Labelled photos from "maize-status-prediction", an image-classification folder in Eng-Janvier/maize-status-prediction. The possible labels are: FAW, health.

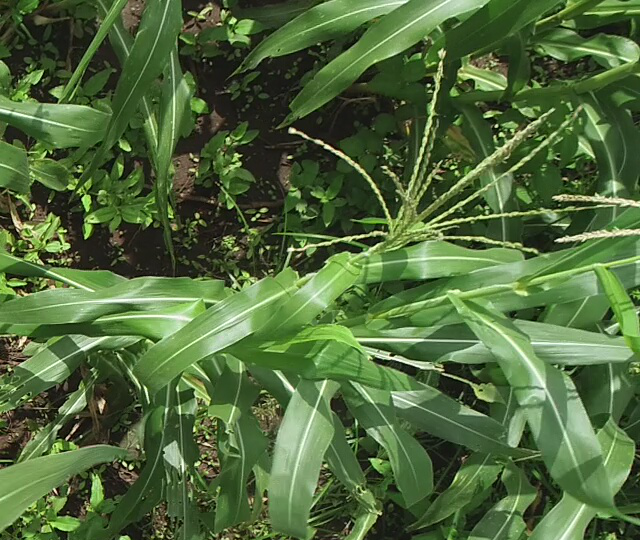
Label: health

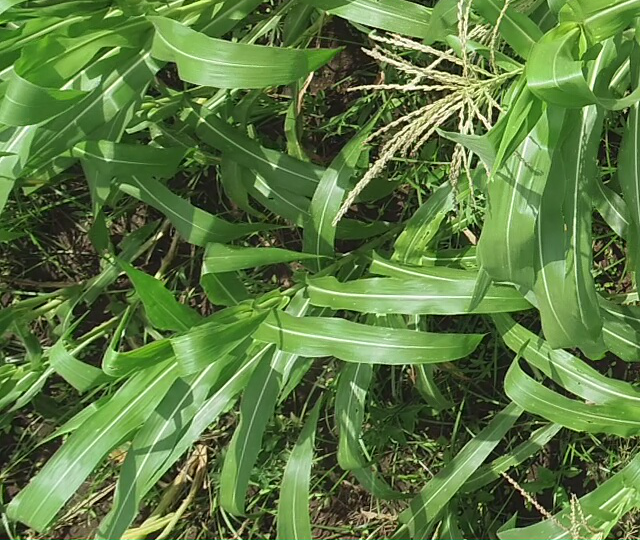
Label: health

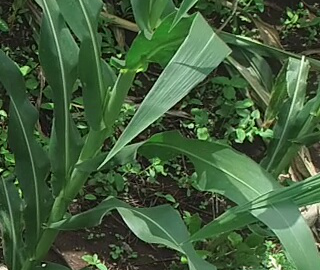
Label: health

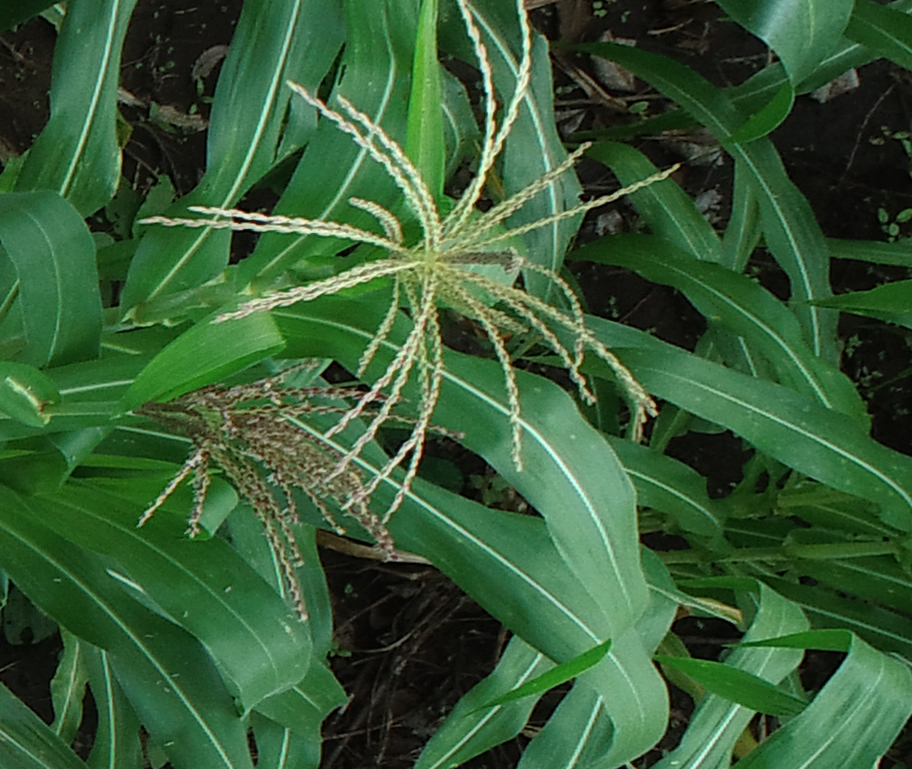
Label: health

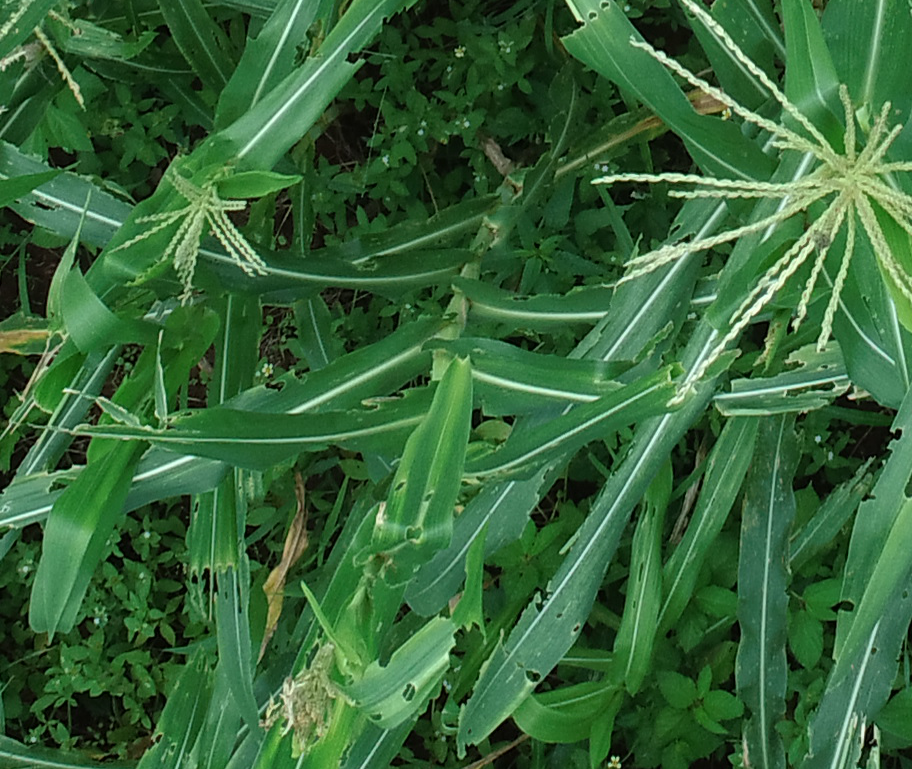
Label: FAW

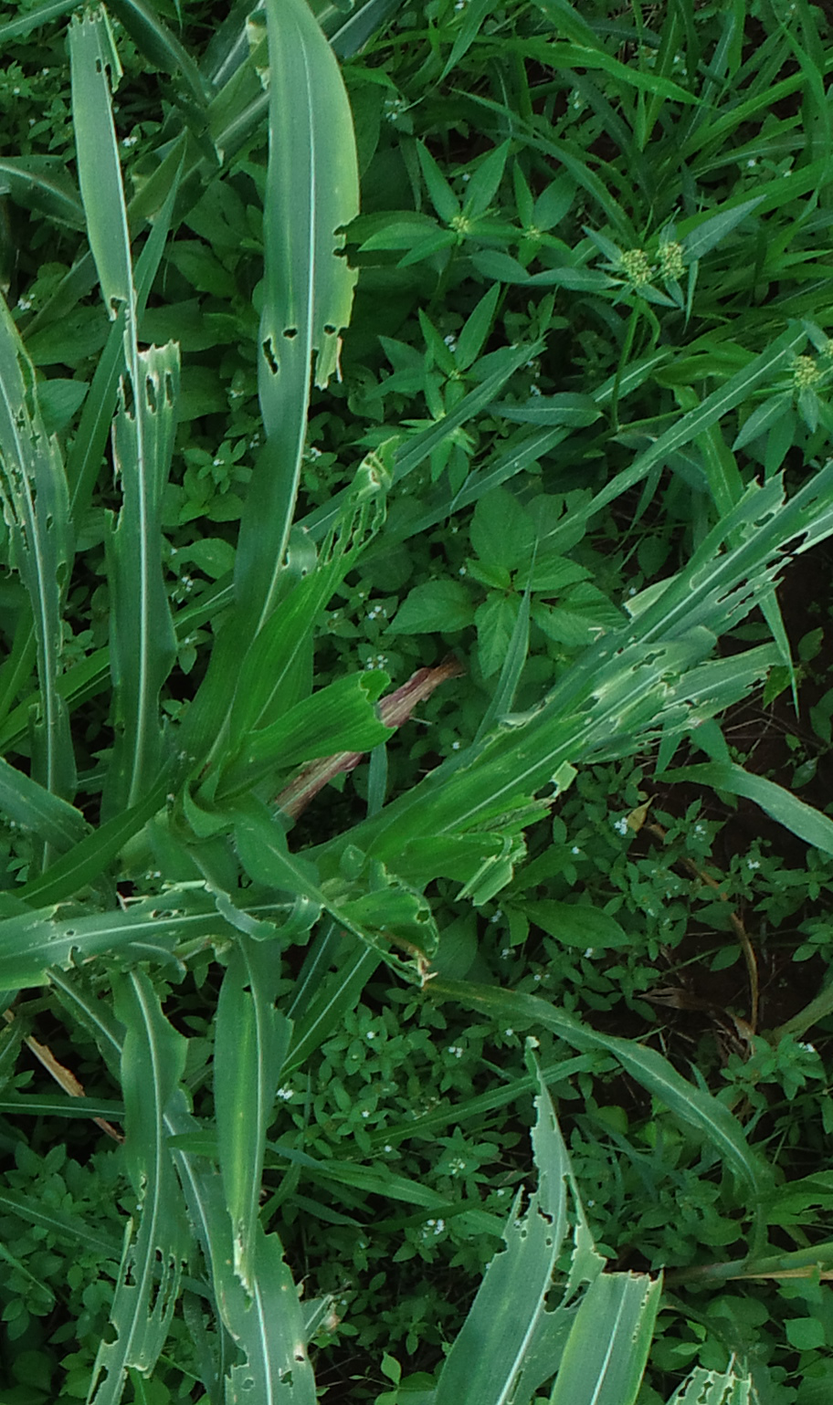
Label: FAW
